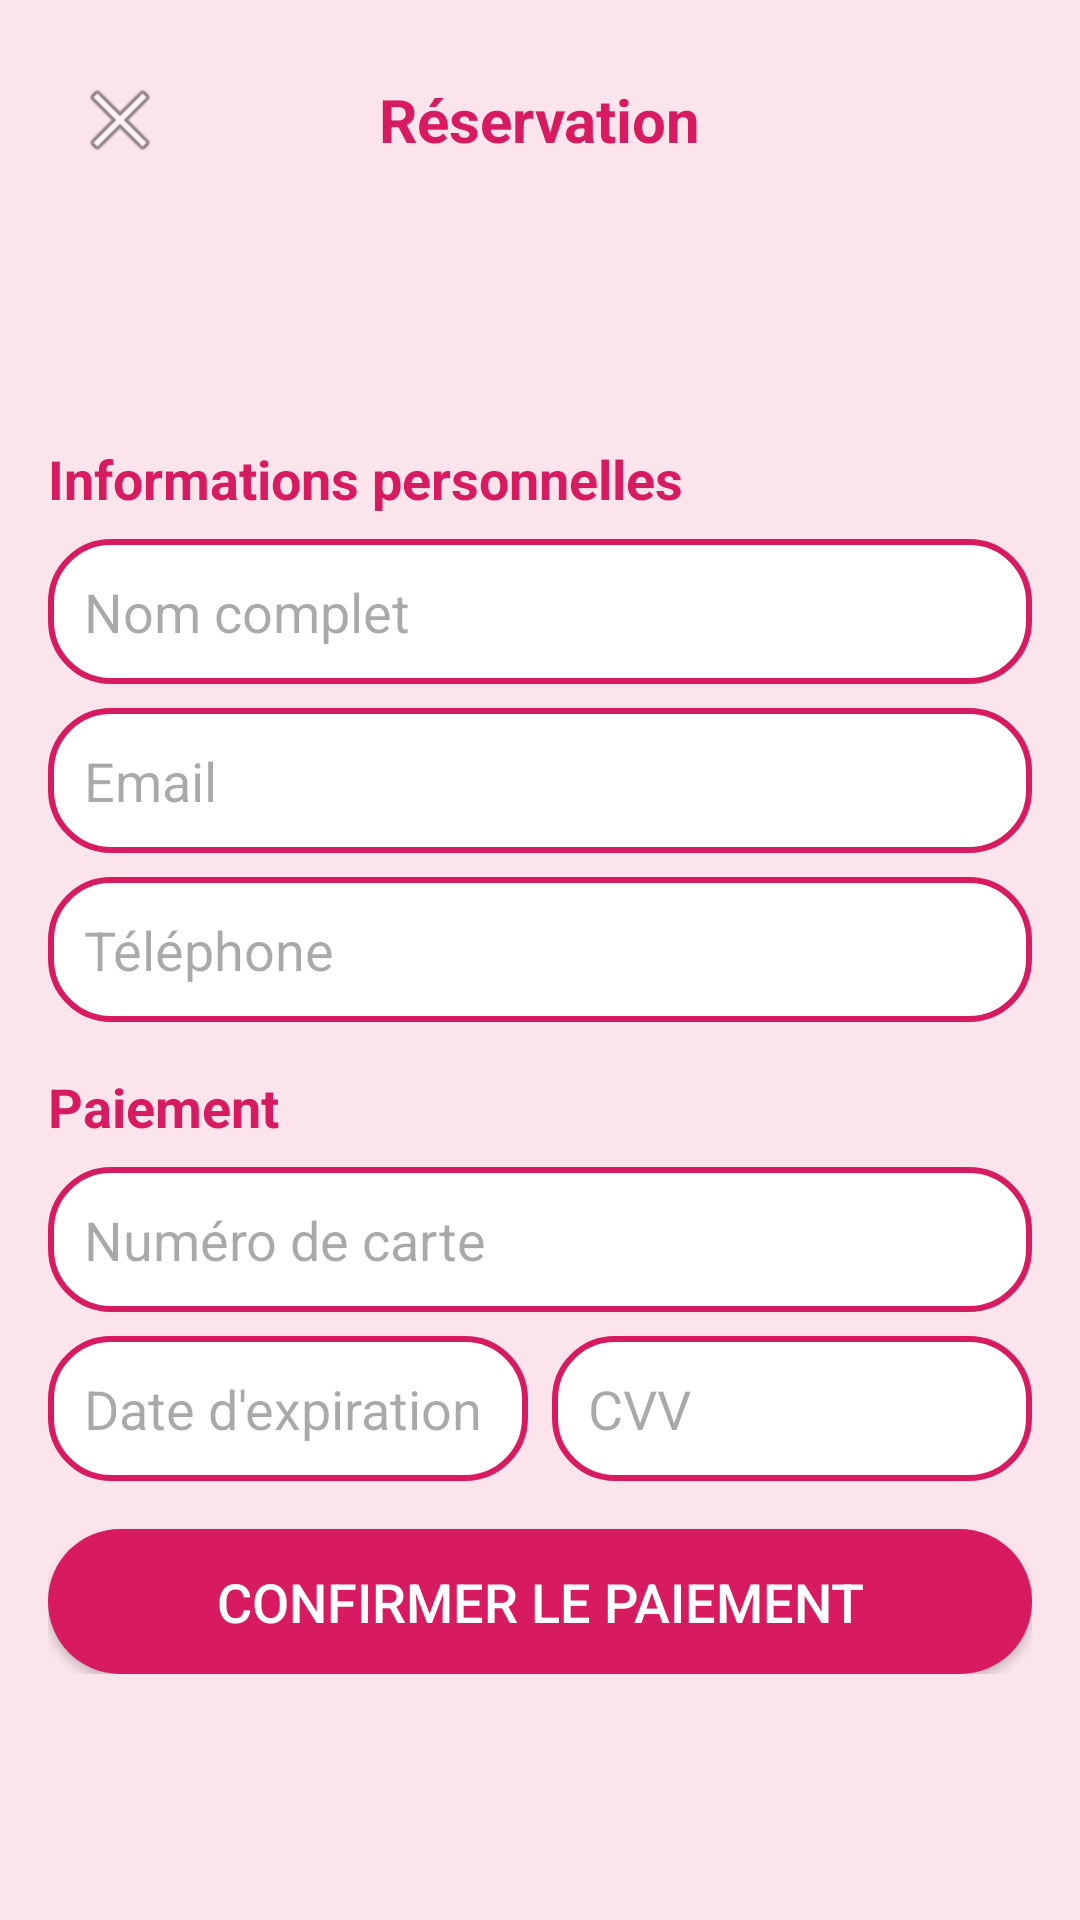

Android layout source for this screen:
<!-- AndroidManifest.xml: application theme Theme.ProjetSpectacle -->
<!-- res/layout/activity_reservation.xml -->
<?xml version="1.0" encoding="utf-8"?>
<ScrollView xmlns:android="http://schemas.android.com/apk/res/android"
    xmlns:tools="http://schemas.android.com/tools"
    android:layout_width="match_parent"
    android:layout_height="match_parent"
    android:background="#fce4ec"
    android:padding="16dp">

    <LinearLayout
        android:layout_width="match_parent"
        android:layout_height="wrap_content"
        android:orientation="vertical">

        
        <RelativeLayout
            android:layout_width="match_parent"
            android:layout_height="wrap_content"
            android:layout_marginBottom="16dp">

            <ImageButton
                android:id="@+id/backButton"
                android:layout_width="48dp"
                android:layout_height="48dp"
                android:src="@android:drawable/ic_menu_close_clear_cancel"
                android:background="?android:attr/selectableItemBackgroundBorderless"
                android:contentDescription="Retour"
                android:layout_alignParentStart="true"/>

            <TextView
                android:layout_width="wrap_content"
                android:layout_height="wrap_content"
                android:text="Réservation"
                android:textSize="20sp"
                android:textColor="#d81b60"
                android:textStyle="bold"
                android:layout_centerInParent="true"/>
        </RelativeLayout>

        
        <TextView
            android:id="@+id/eventTitle"
            android:layout_width="match_parent"
            android:layout_height="wrap_content"
            android:textSize="18sp"
            android:textStyle="bold"
            android:layout_marginBottom="8dp"/>

        <TextView
            android:id="@+id/eventDate"
            android:layout_width="match_parent"
            android:layout_height="wrap_content"
            android:layout_marginBottom="16dp"/>

        
        <TextView
            android:layout_width="match_parent"
            android:layout_height="wrap_content"
            android:text="Informations personnelles"
            android:textColor="#d81b60"
            android:textSize="18sp"
            android:textStyle="bold"
            android:layout_marginBottom="8dp"/>

        <EditText
            android:layout_width="match_parent"
            android:layout_height="wrap_content"
            android:hint="Nom complet"
            android:inputType="textPersonName"
            android:background="@drawable/rounded_edittext"
            android:padding="12dp"
            android:layout_marginBottom="8dp"/>

        <EditText
            android:layout_width="match_parent"
            android:layout_height="wrap_content"
            android:hint="Email"
            android:inputType="textEmailAddress"
            android:background="@drawable/rounded_edittext"
            android:padding="12dp"
            android:layout_marginBottom="8dp"/>

        <EditText
            android:layout_width="match_parent"
            android:layout_height="wrap_content"
            android:hint="Téléphone"
            android:inputType="phone"
            android:background="@drawable/rounded_edittext"
            android:padding="12dp"
            android:layout_marginBottom="16dp"/>

        
        <TextView
            android:layout_width="match_parent"
            android:layout_height="wrap_content"
            android:text="Paiement"
            android:textColor="#d81b60"
            android:textSize="18sp"
            android:textStyle="bold"
            android:layout_marginBottom="8dp"/>

        <EditText
            android:layout_width="match_parent"
            android:layout_height="wrap_content"
            android:hint="Numéro de carte"
            android:inputType="number"
            android:background="@drawable/rounded_edittext"
            android:padding="12dp"
            android:layout_marginBottom="8dp"/>

        <LinearLayout
            android:layout_width="match_parent"
            android:layout_height="wrap_content"
            android:orientation="horizontal"
            android:layout_marginBottom="16dp">

            <EditText
                android:layout_width="0dp"
                android:layout_height="wrap_content"
                android:layout_weight="1"
                android:hint="Date d'expiration (MM/AA)"
                android:inputType="number"
                android:background="@drawable/rounded_edittext"
                android:padding="12dp"
                android:layout_marginEnd="4dp"/>

            <EditText
                android:layout_width="0dp"
                android:layout_height="wrap_content"
                android:layout_weight="1"
                android:hint="CVV"
                android:inputType="number"
                android:background="@drawable/rounded_edittext"
                android:padding="12dp"
                android:layout_marginStart="4dp"/>
        </LinearLayout>

        
        <Button
            android:id="@+id/confirmButton"
            android:layout_width="match_parent"
            android:layout_height="wrap_content"
            android:text="Confirmer le paiement"
            android:textColor="#ffffff"
            android:background="@drawable/rounded_button"
            android:textSize="18sp"
            android:padding="12dp"/>
    </LinearLayout>
</ScrollView>
<!-- resources referenced by this layout -->
<resources>
  <!-- drawable rounded_button (drawable) -->
  <?xml version="1.0" encoding="utf-8"?>
  <shape xmlns:android="http://schemas.android.com/apk/res/android">
      <solid android:color="#d81b60"/>
      <corners android:radius="24dp"/>
  </shape>
  <!-- drawable rounded_edittext (drawable) -->
  <?xml version="1.0" encoding="utf-8"?>
  <shape xmlns:android="http://schemas.android.com/apk/res/android">
      <solid android:color="#ffffff"/>
      <corners android:radius="20dp"/>
      <stroke android:color="#d81b60" android:width="2dp"/>
  </shape>
  <style name="Theme.ProjetSpectacle" parent="Base.Theme.ProjetSpectacle" />
  <style name="Base.Theme.ProjetSpectacle" parent="Theme.Material3.DayNight.NoActionBar">
          
          
      </style>
</resources>
